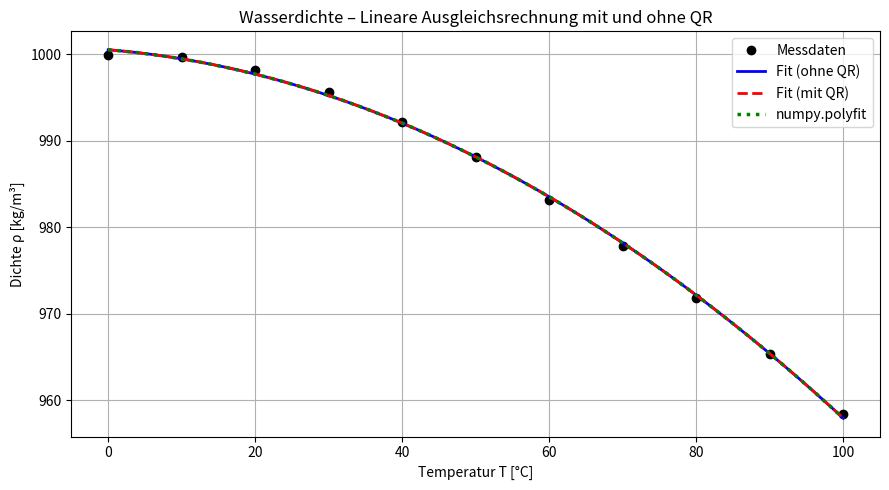

Reproduce this figure in Python.
import numpy as np
import matplotlib.pyplot as plt

# Daten für Temperatur (T) und Dichte (rho)
T = np.array([0, 10, 20, 30, 40, 50, 60, 70, 80, 90, 100], dtype=np.float64)
rho = np.array([999.9, 999.7, 998.2, 995.7, 992.2, 988.1,
                983.2, 977.8, 971.8, 965.3, 958.4], dtype=np.float64)

#  Design-Matrix A: f(T) = a·T^2 + b·T + c
A = np.column_stack([np.ones(len(T)), T, T**2])

# Aufgabe a)
# Variante 1: direkt über Normalgleichungssystem: A^T A λ = A^T y
ATA = A.T @ A          
ATy = A.T @ rho        
lam_direkt = np.linalg.solve(ATA, ATy)

print("=== Ohne QR ===")
print(f"  λ1 (=c) = {lam_direkt[0]:.6f}")
print(f"  λ2 (=b) = {lam_direkt[1]:.6f}")
print(f"  λ3 (=a) = {lam_direkt[2]:.6f}")
print(f"  => f(T) = {lam_direkt[2]:.6f}·T^2 + {lam_direkt[1]:.6f}·T + {lam_direkt[0]:.6f}")

# Variante 2: QR-Zerlegung  
# A = Q·R  =>  Rλ = Q^T y  =>  λ = R^-1 (Q^T y)
Q, R = np.linalg.qr(A)          
QTy = Q.T @ rho                  
lam_qr = np.linalg.solve(R, QTy) 

print("=== Mit QR ===")
print(f"  λ1 (=c) = {lam_qr[0]:.6f}")
print(f"  λ2 (=b) = {lam_qr[1]:.6f}")
print(f"  λ3 (=a) = {lam_qr[2]:.6f}")
print(f"  => f(T) = {lam_qr[2]:.6f}·T^2 + {lam_qr[1]:.6f}·T + {lam_qr[0]:.6f}")

# Aufgabe b)

kond_ATA = np.linalg.cond(ATA)
kond_R   = np.linalg.cond(R)

print("=== Konditionszahlen ===")
print(f"  cond(A^T A) = {kond_ATA:.2f}")
print(f"  cond(R)     = {kond_R:.2f}")
print(f"  => A^T A ist ca. {kond_ATA/kond_R:.1f}x schlechter konditioniert als R wegen des Quadrierens.")

# Aufgabe c)
# polyfit gibt Koeffizienten in absteigender Reihenfolge zurück: [a, b, c]
koeff_polyfit = np.polyfit(T, rho, 2)

print("=== numpy.polyfit ===")
print(f"  a = {koeff_polyfit[0]:.6f}")
print(f"  b = {koeff_polyfit[1]:.6f}")
print(f"  c = {koeff_polyfit[2]:.6f}")

# Aufgabe d)

def f_eval(lam, t):
    # lam = [λ1, λ2, λ3] = [c, b, a]
    return lam[0] + lam[1]*t + lam[2]*t**2

rho_fit_direkt  = f_eval(lam_direkt, T)
rho_fit_qr      = f_eval(lam_qr, T)
rho_fit_polyfit = f_eval(koeff_polyfit[::-1], T)

E_direkt  = np.sum((rho - rho_fit_direkt)**2)
E_qr      = np.sum((rho - rho_fit_qr)**2)
E_polyfit = np.sum((rho - rho_fit_polyfit)**2)

print("=== Fehlerfunktionale ===")
print(f"  E (ohne QR)   = {E_direkt:.10f}")
print(f"  E (mit QR)    = {E_qr:.10f}")
print(f"  E (polyfit)   = {E_polyfit:.10f}")
print(f"  => Alle drei Methoden liefern das gleiche Fehlerfunktional, da sie die gleiche Lösung für λ liefern (innerhalb von Rundungsfehlern).")

# PLOT

T_fein = np.linspace(0, 100, 500) 

plt.figure(figsize=(9, 5))


plt.plot(T, rho, 'ko', markersize=6, label='Messdaten')

# Ohne QR
y_direkt = f_eval(lam_direkt, T_fein)
plt.plot(T_fein, y_direkt, 'b-', linewidth=2, label='Fit (ohne QR)')

# Mit QR
y_qr = f_eval(lam_qr, T_fein)
plt.plot(T_fein, y_qr, 'r--', linewidth=2, label='Fit (mit QR)')

# polyfit
y_polyfit = np.polyval(koeff_polyfit, T_fein)
plt.plot(T_fein, y_polyfit, 'g:', linewidth=2.5, label='numpy.polyfit')

plt.xlabel('Temperatur T [°C]')
plt.ylabel('Dichte ρ [kg/m³]')
plt.title('Wasserdichte – Lineare Ausgleichsrechnung mit und ohne QR')
plt.legend()
plt.grid(True)
plt.tight_layout()
plt.show()
